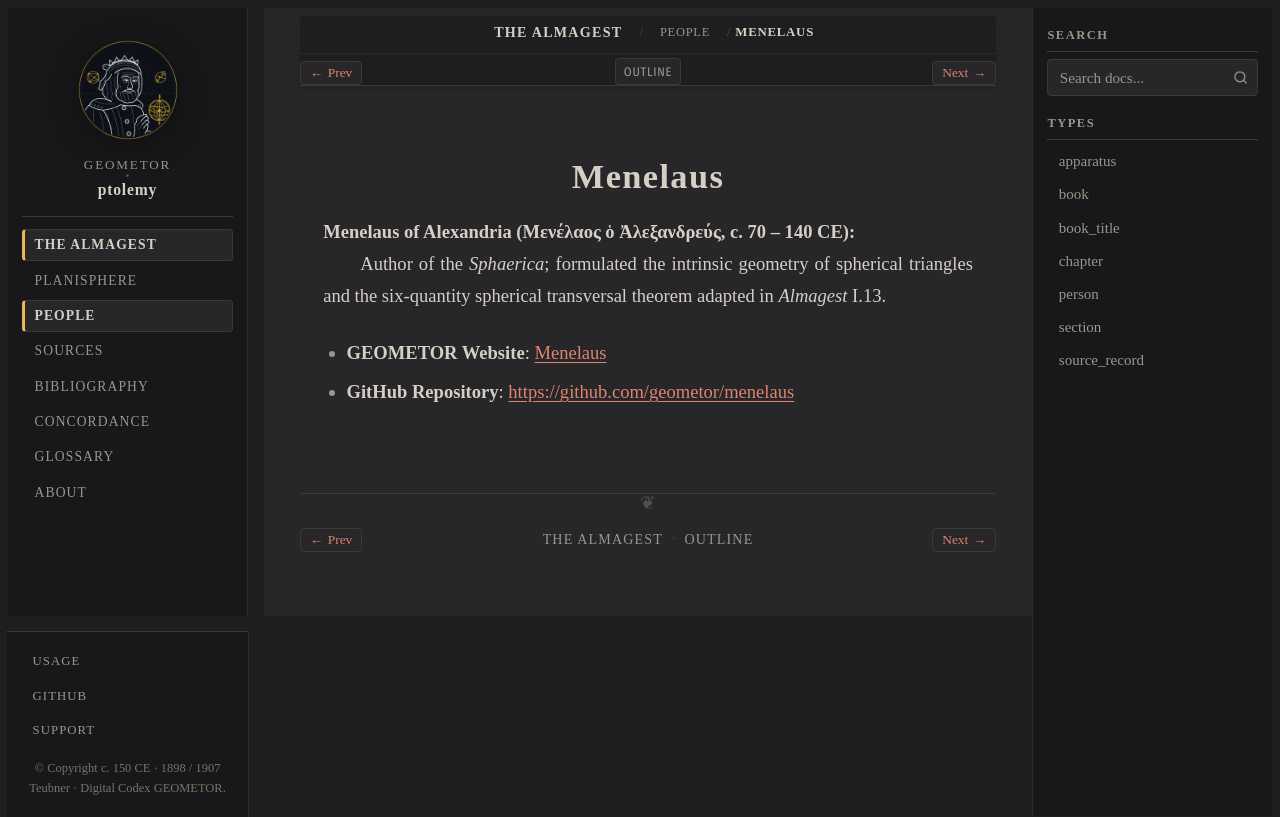

repository: geometor/ptolemy · page: almagest_geometry/people/menelaus.html · generator: sphinx

:type: person
:layout: book
:death_year: 140
:death_label: 140
:lifespan: Μενέλαος ὁ Ἀλεξανδρεύς, c. 70 – 140 CE
:site_url: https://geometor.github.io/menelaus/
:github_url: https://github.com/geometor/menelaus
:excerpt: Menelaus of Alexandria (Μενέλαος ὁ Ἀλεξανδρεύς, c. 70 – 140 CE)

.. _person-menelaus:

Menelaus
========

**Menelaus of Alexandria (Μενέλαος ὁ Ἀλεξανδρεύς, c. 70 – 140 CE)**
   Author of the *Sphaerica*; formulated the intrinsic geometry of spherical triangles and the six-quantity spherical transversal theorem adapted in *Almagest* I.13.

* **GEOMETOR Website**: `Menelaus <https://geometor.github.io/menelaus/>`_
* **GitHub Repository**: `https://github.com/geometor/menelaus <https://github.com/geometor/menelaus>`_
